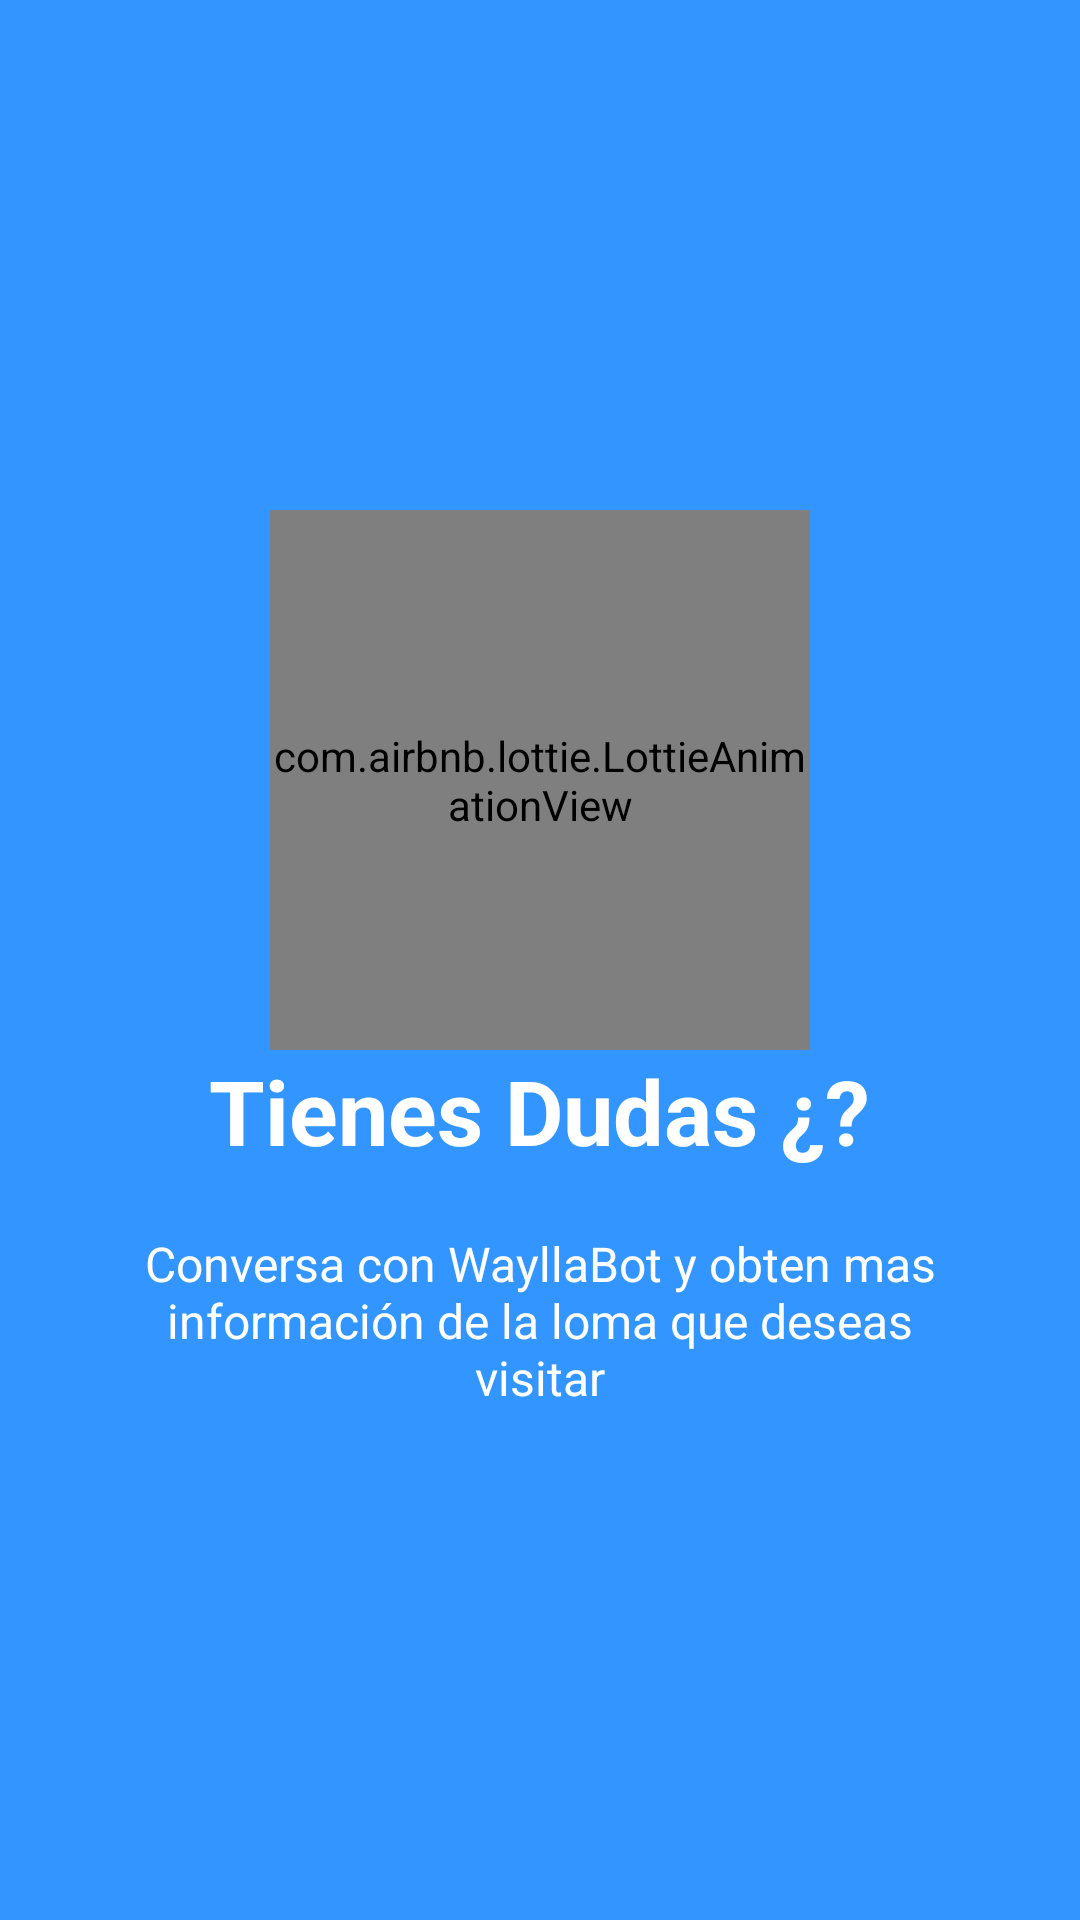

Android layout source for this screen:
<!-- AndroidManifest.xml: application theme AppTheme -->
<!-- res/layout/screen_intro_slide_4.xml -->
<?xml version="1.0" encoding="utf-8"?>
<RelativeLayout
    xmlns:android="http://schemas.android.com/apk/res/android"
    xmlns:app="http://schemas.android.com/apk/res-auto"
    android:layout_width="match_parent"
    android:layout_height="match_parent"
    android:background="@color/bg_screen3">

    <LinearLayout
        android:layout_width="wrap_content"
        android:layout_height="wrap_content"
        android:layout_centerInParent="true"
        android:gravity="center_horizontal"
        android:orientation="vertical">

        <com.airbnb.lottie.LottieAnimationView
            android:id="@+id/anim_Lomas"
            android:layout_width="180dp"
            android:layout_height="180dp"
            android:layout_centerHorizontal="true"
            app:lottie_fileName="browser.json"
            app:lottie_loop="true"
            app:lottie_autoPlay="true"
            android:adjustViewBounds="true"
            android:scaleType="fitCenter"/>

        <TextView
            android:layout_width="wrap_content"
            android:layout_height="wrap_content"
            android:text="Tienes Dudas ¿?"
            android:textColor="@android:color/white"
            android:textSize="30dp"
            android:textStyle="bold" />

        <TextView
            android:layout_width="wrap_content"
            android:layout_height="wrap_content"
            android:layout_marginTop="20dp"
            android:paddingLeft="40dp"
            android:paddingRight="40dp"
            android:text="Conversa con WayllaBot y obten mas información de la loma que deseas visitar"
            android:textAlignment="center"
            android:textColor="@android:color/white"
            android:textSize="16dp" />

    </LinearLayout>

</RelativeLayout>
<!-- resources referenced by this layout -->
<resources>
  <color name="bg_screen3">#3395ff</color>
  <style name="AppTheme" parent="Theme.AppCompat.Light.NoActionBar">
          
          <item name="colorPrimary">@color/colorPrimary</item>
          <item name="colorPrimaryDark">@color/colorPrimaryDark</item>
          <item name="colorAccent">@color/colorAccent</item>
      </style>
  <color name="colorPrimary">#8BC34A</color>
  <color name="colorPrimaryDark">#689F38</color>
  <color name="colorAccent">#FFC107</color>
</resources>
